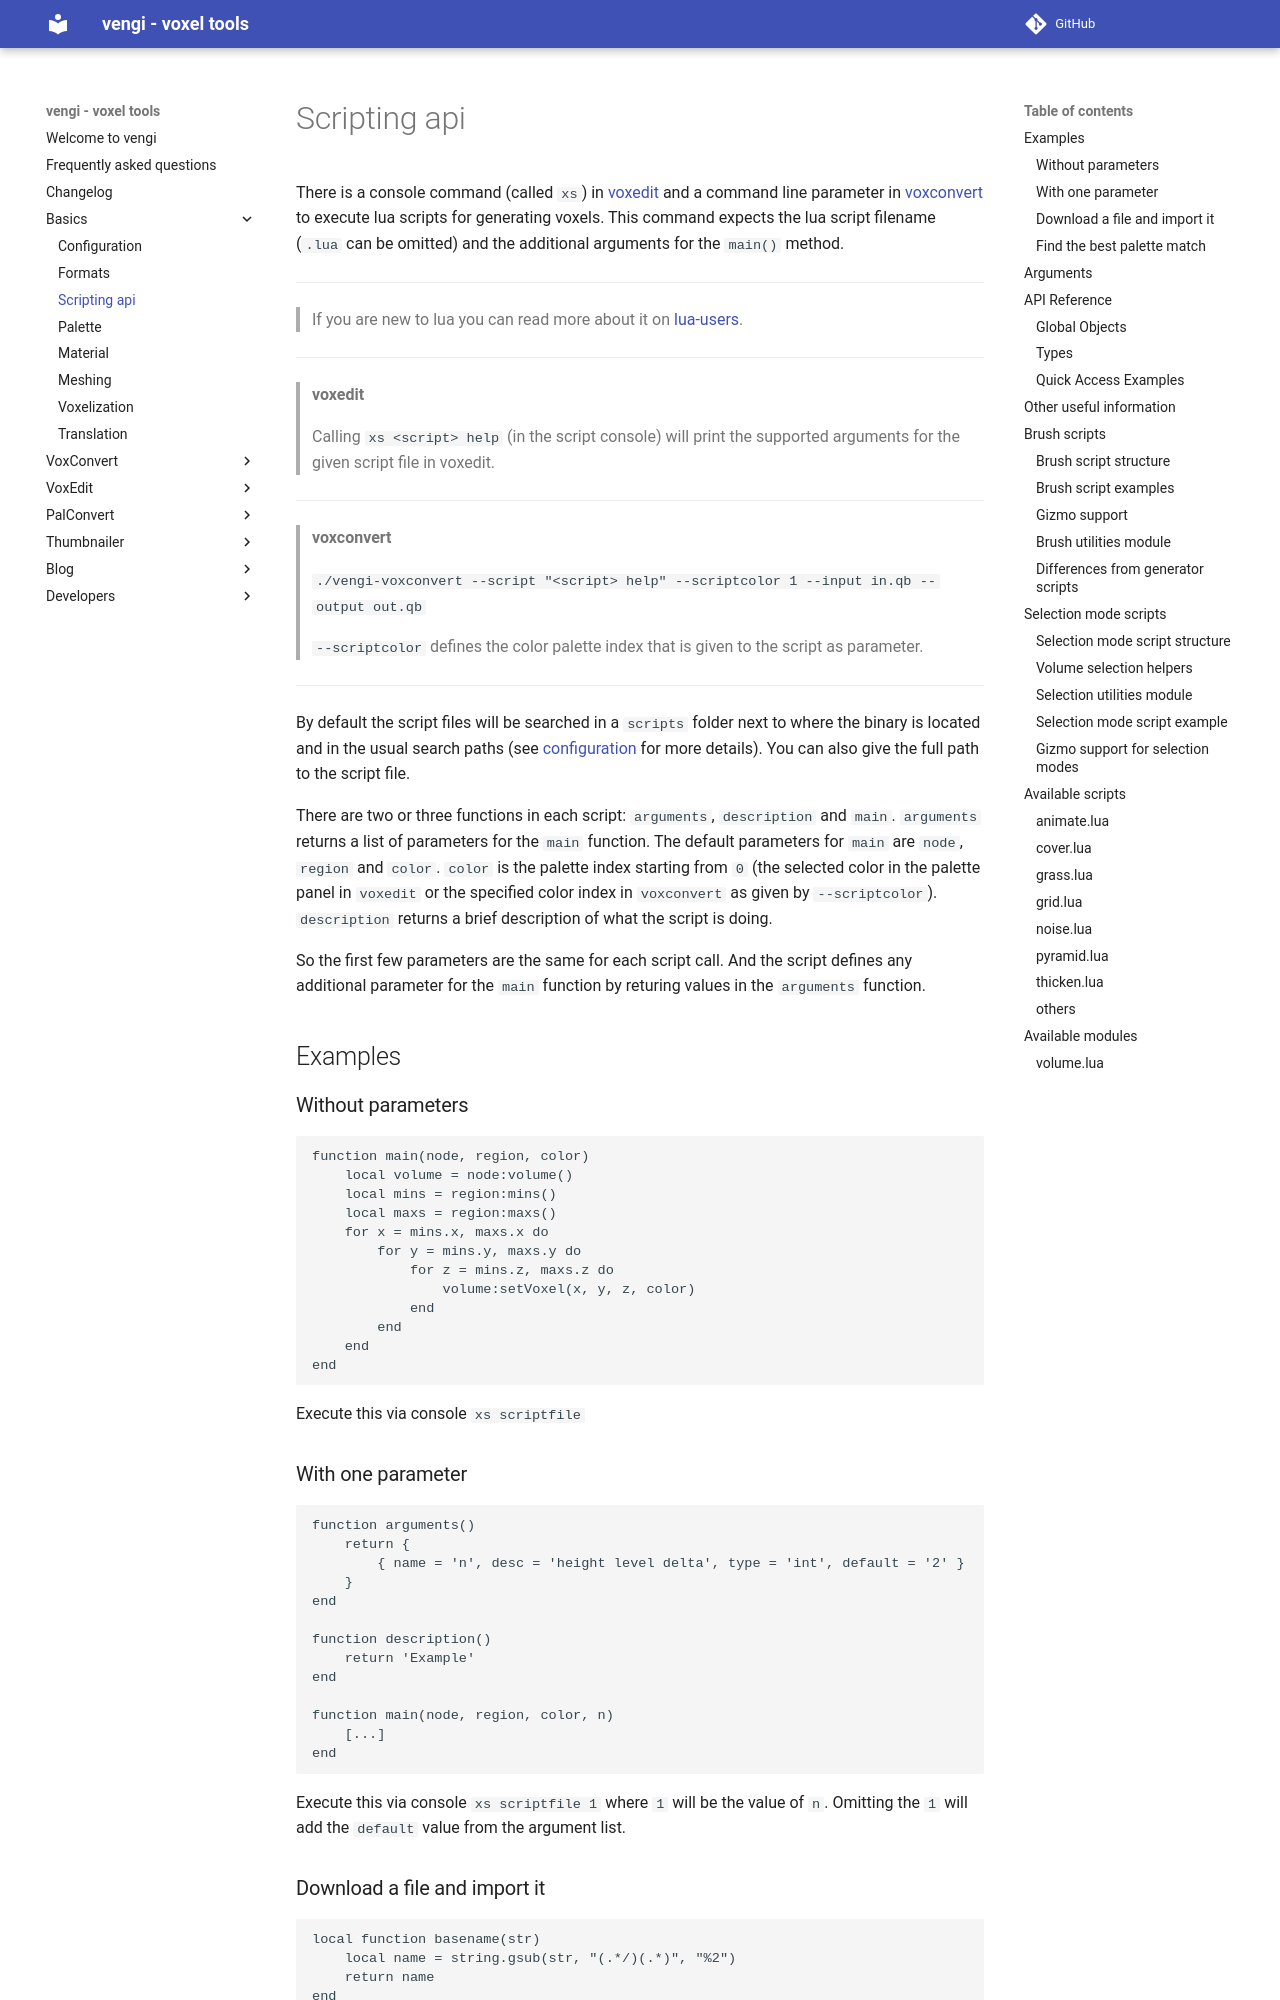

repository: vengi-voxel/vengi · page: LUAScript/index.html · generator: mkdocs

# Scripting api

There is a console command (called `xs`) in [voxedit](voxedit/Index.md) and a command line parameter in [voxconvert](voxconvert/Index.md) to execute lua scripts for generating voxels. This command expects the lua script filename (`.lua` can be omitted) and the additional arguments for the `main()` method.

---

> If you are new to lua you can read more about it on [lua-users](http://lua-users.org/wiki/TutorialDirectory).

---

> **voxedit**
>
> Calling `xs <script> help` (in the script console) will print the supported arguments for the given script file in voxedit.

---

> **voxconvert**
>
> ```
> ./vengi-voxconvert --script "<script> help" --scriptcolor 1 --input in.qb --output out.qb
> ```
>
> `--scriptcolor` defines the color palette index that is given to the script as parameter.

---

By default the script files will be searched in a `scripts` folder next to where the binary is located and in the usual search paths (see [configuration](Configuration.md) for more details). You can also give the full path to the script file.

There are two or three functions in each script: `arguments`, `description` and `main`. `arguments` returns a list of parameters for the `main` function. The default parameters for `main` are `node`, `region` and `color`. `color` is the palette index starting from `0` (the selected color in the palette panel in `voxedit` or the specified color index in `voxconvert` as given by `--scriptcolor`). `description` returns a brief description of what the script is doing.

So the first few parameters are the same for each script call. And the script defines any additional parameter for the `main` function by returing values in the `arguments` function.

## Examples

### Without parameters

```lua
function main(node, region, color)
	local volume = node:volume()
	local mins = region:mins()
	local maxs = region:maxs()
	for x = mins.x, maxs.x do
		for y = mins.y, maxs.y do
			for z = mins.z, maxs.z do
				volume:setVoxel(x, y, z, color)
			end
		end
	end
end
```

Execute this via console `xs scriptfile`

### With one parameter

```lua
function arguments()
	return {
		{ name = 'n', desc = 'height level delta', type = 'int', default = '2' }
	}
end

function description()
	return 'Example'
end

function main(node, region, color, n)
	[...]
end
```

Execute this via console `xs scriptfile 1` where `1` will be the value of `n`. Omitting the `1` will add the `default` value from the argument list.
